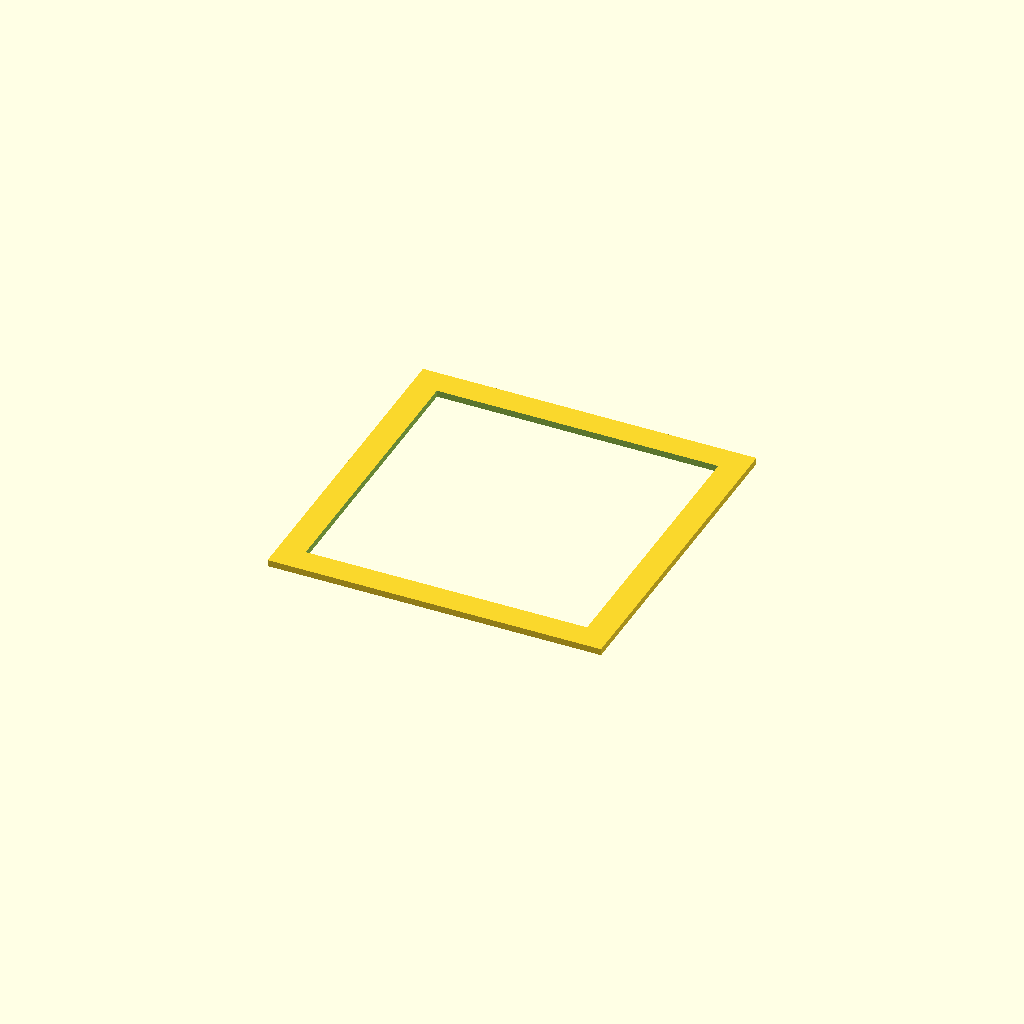
Cell 1: rendered with the file's own defaults.
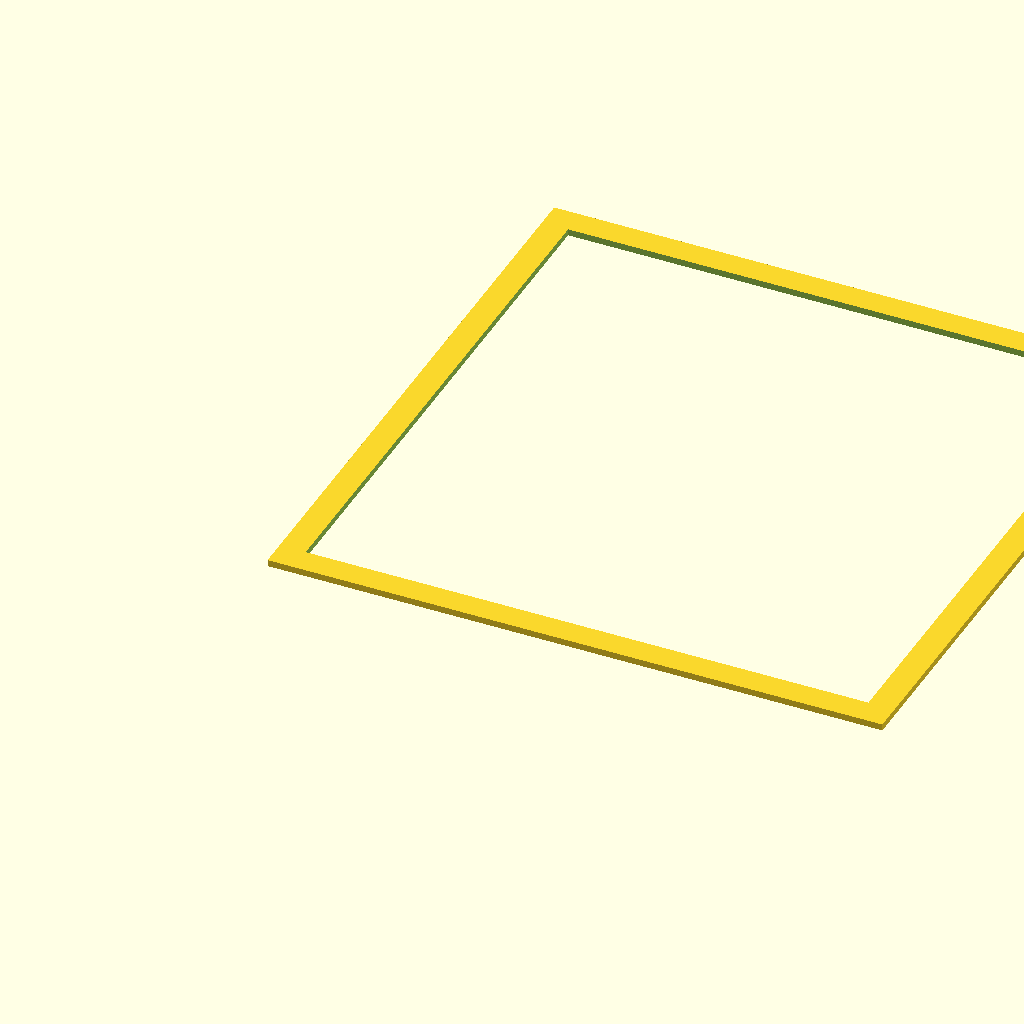
Cell 2 — is set to 432, the other parameters unchanged.
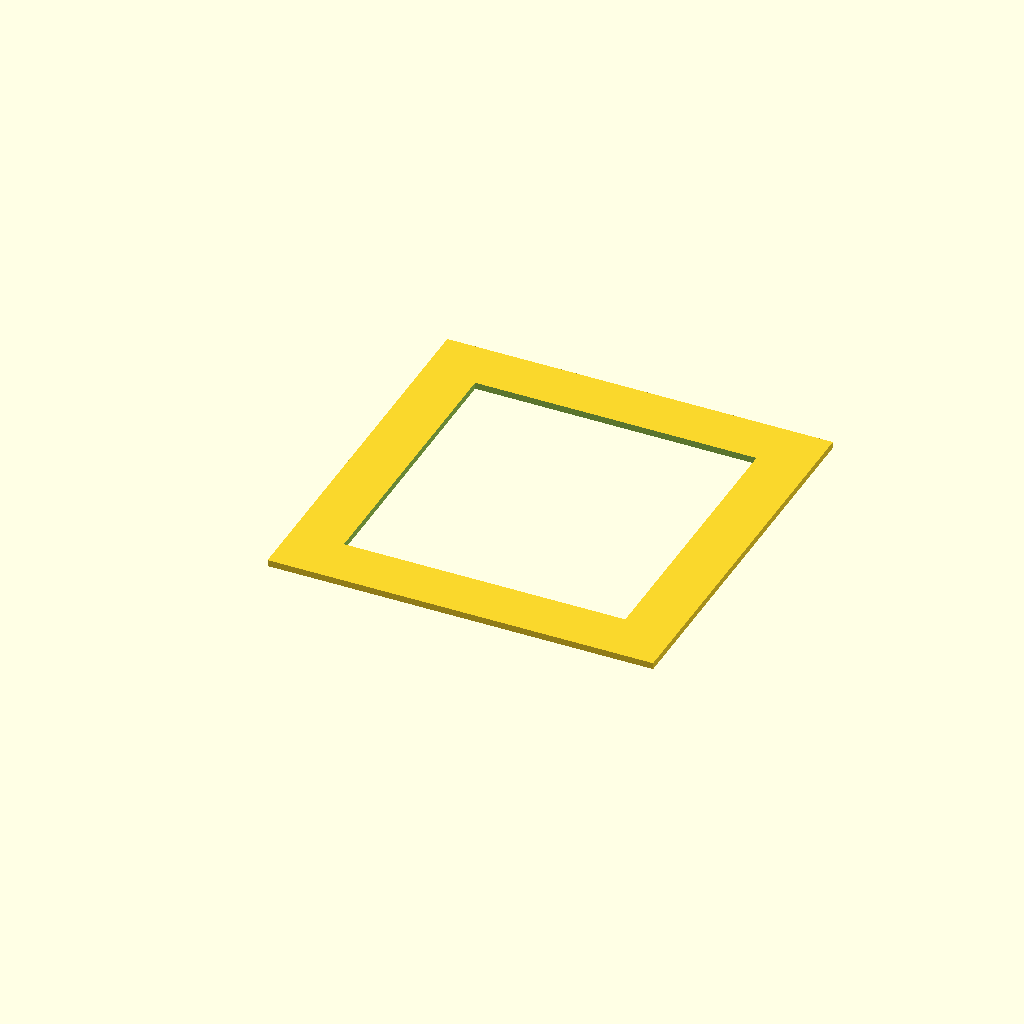
Cell 3 — t set to 40, the other parameters unchanged.
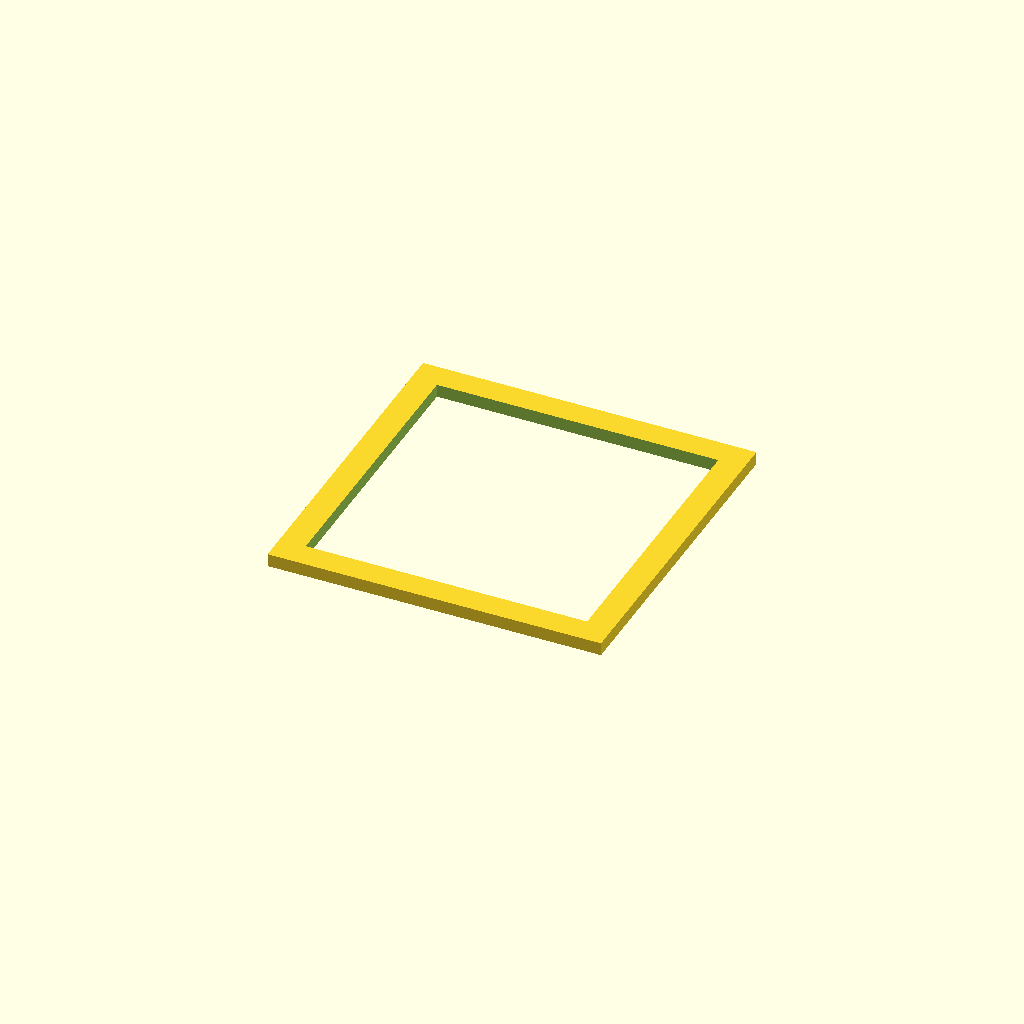
Cell 4 — h set to 10, the other parameters unchanged.
All cells are drawn from one camera (rotation 55°, 0°, 25°, orthographic, colour scheme Cornfield), so only the parameter changes between them.
OpenSCAD source file frame.scad:

is = 216;
t = 20;
h = 5;

difference() {
  cube([is+t*2,is+t*2,h]);
  translate([t,t,-0.5]) cube([is,is,h+1]);

}
Customizer parameters (derived from the source; name, type, default, range or options):
is: number, default 216
t: number, default 20
h: number, default 5
